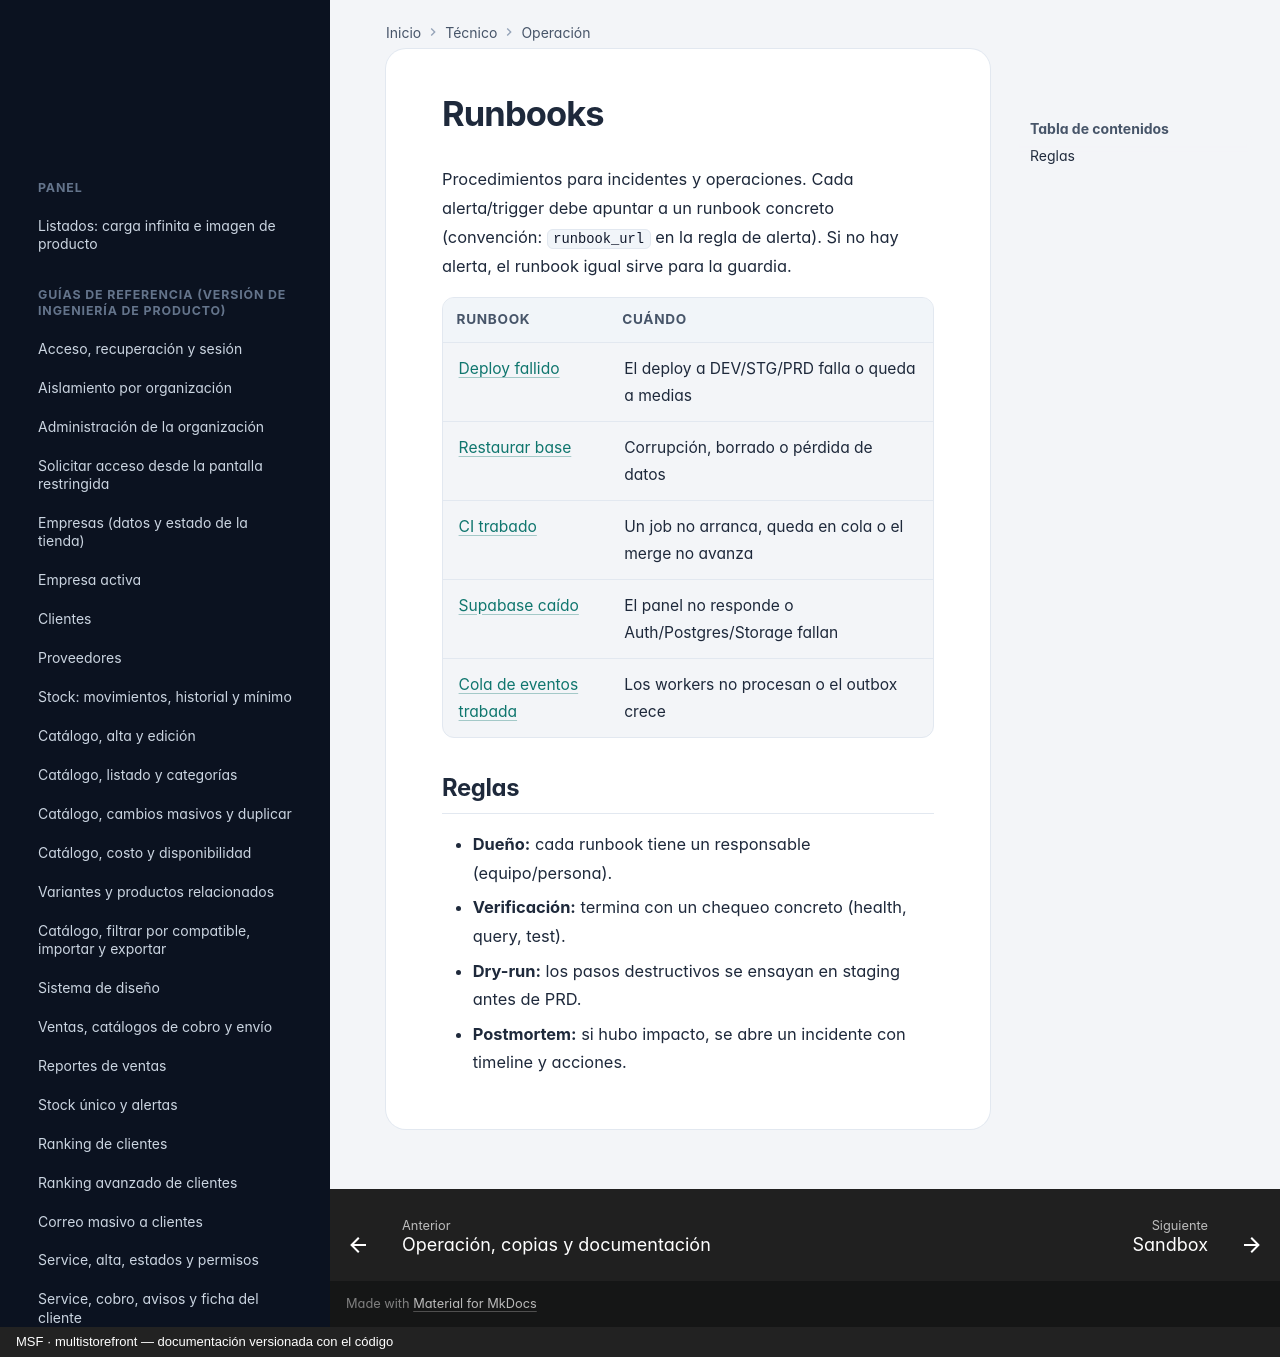

repository: nicolasjones/multistorefront-meli · page: tecnico/runbooks/index.html · generator: mkdocs · copyright: MSF · multistorefront — documentación versionada con el código

---
owner: producto
sources: []
---

# Runbooks

Procedimientos para incidentes y operaciones. Cada alerta/trigger debe apuntar a un runbook concreto (convención: `runbook_url` en la regla de alerta). Si no hay alerta, el runbook igual sirve para la guardia.

| Runbook | Cuándo |
|---|---|
| [Deploy fallido](deploy-fallido.md) | El deploy a DEV/STG/PRD falla o queda a medias |
| [Restaurar base](db-restore.md) | Corrupción, borrado o pérdida de datos |
| [CI trabado](ci-trabado.md) | Un job no arranca, queda en cola o el merge no avanza |
| [Supabase caído](supabase-caido.md) | El panel no responde o Auth/Postgres/Storage fallan |
| [Cola de eventos trabada](cola-eventos.md) | Los workers no procesan o el outbox crece |

## Reglas

- **Dueño:** cada runbook tiene un responsable (equipo/persona).
- **Verificación:** termina con un chequeo concreto (health, query, test).
- **Dry-run:** los pasos destructivos se ensayan en staging antes de PRD.
- **Postmortem:** si hubo impacto, se abre un incidente con timeline y acciones.
